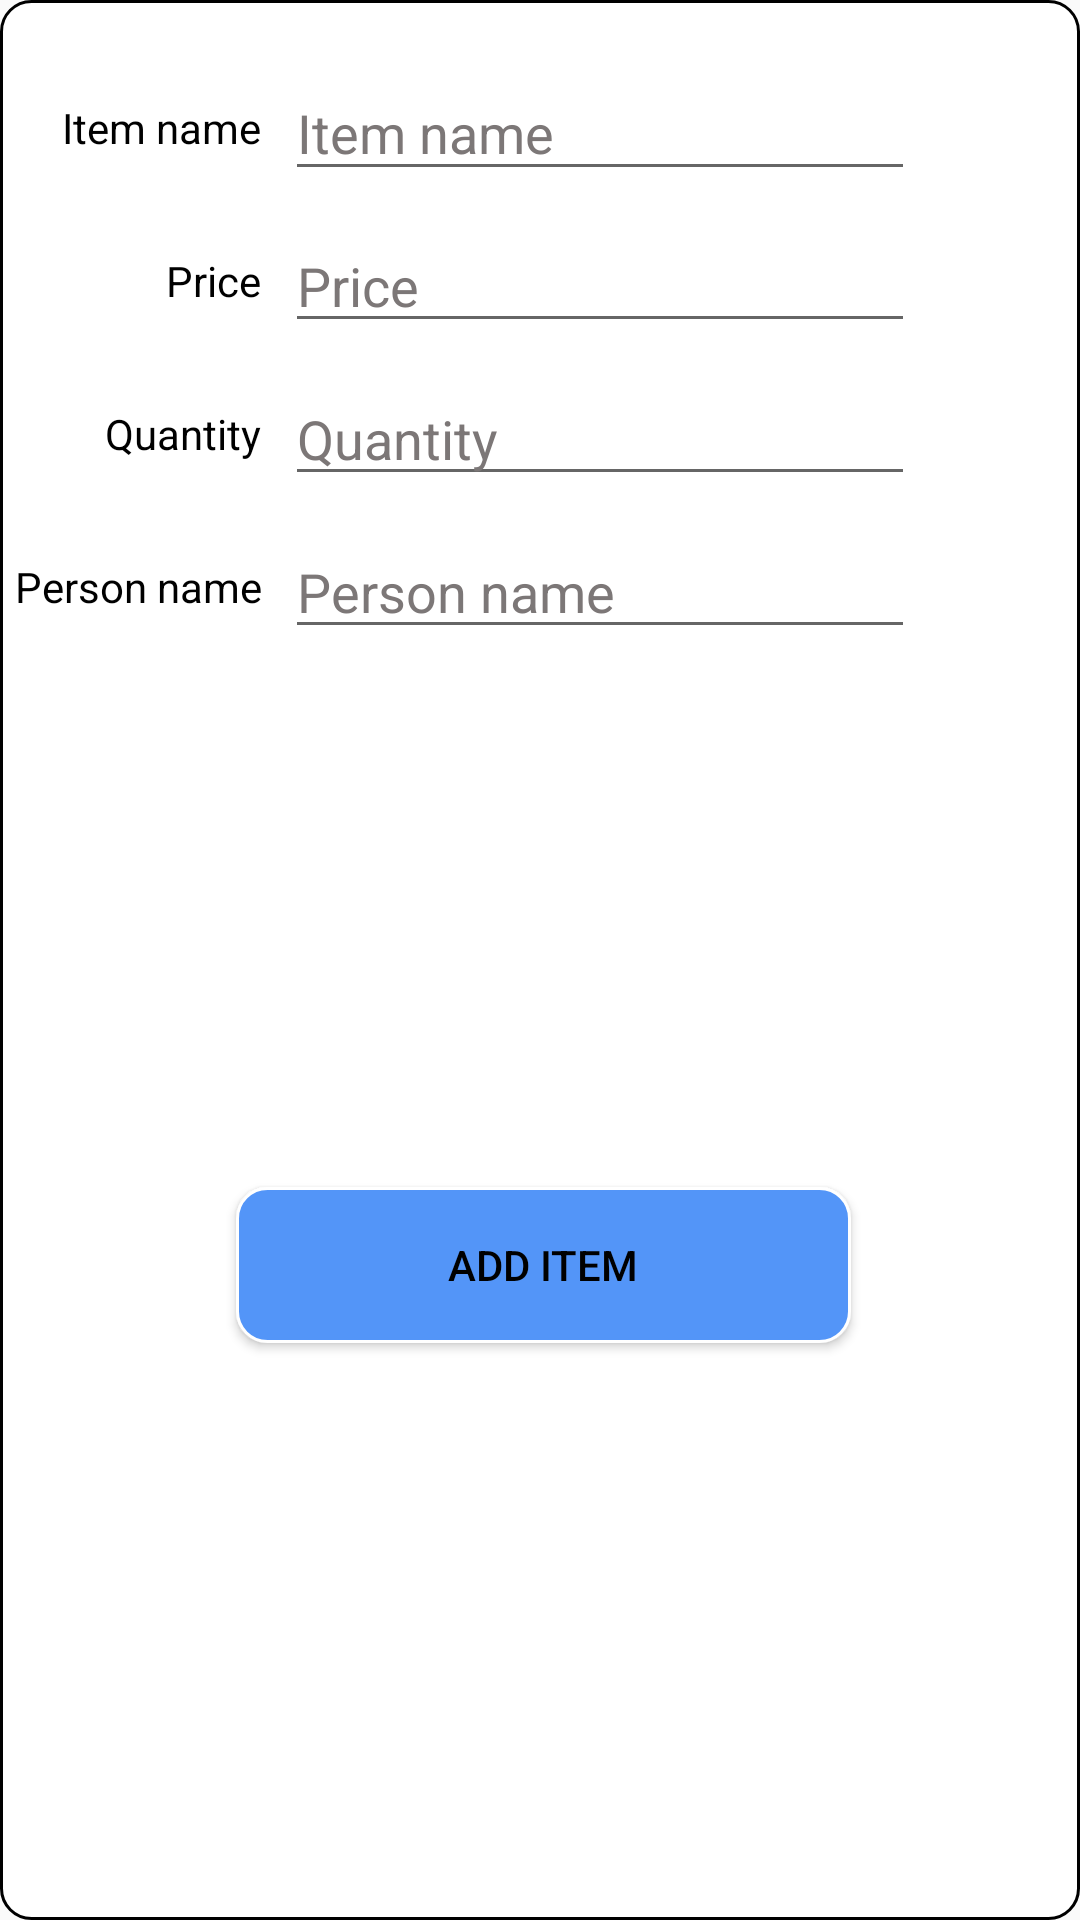

Produce the Android XML layout that renders to this screen, including the resource entries it uses.
<!-- AndroidManifest.xml: application theme AppTheme -->
<!-- res/layout/fragment_item_input.xml -->
<?xml version="1.0" encoding="utf-8"?>
<androidx.constraintlayout.widget.ConstraintLayout xmlns:android="http://schemas.android.com/apk/res/android"
    xmlns:app="http://schemas.android.com/apk/res-auto"
    xmlns:tools="http://schemas.android.com/tools"
    android:layout_width="match_parent"
    android:layout_height="350dp"
    android:layout_marginStart="8dp"
    android:layout_marginLeft="8dp"
    android:layout_marginTop="8dp"
    android:layout_marginEnd="8dp"
    android:layout_marginRight="8dp"
    android:background="@drawable/card_outline"
    android:minWidth="385dp">

    <EditText
        android:id="@+id/txfItemName"
        android:layout_width="wrap_content"
        android:layout_height="42dp"
        android:layout_marginEnd="50dp"
        android:layout_marginRight="50dp"
        android:ems="10"
        android:hint="@string/ItemName"
        android:inputType="textPersonName"
        android:textColor="@color/mainText"
        android:textColorHint="@color/hintText"
        app:layout_constraintBottom_toBottomOf="@+id/textView5"
        app:layout_constraintEnd_toEndOf="parent"
        app:layout_constraintTop_toTopOf="@+id/textView5"
        android:autofillHints="" />

    <Button
        android:id="@+id/buttonAddItemToList"
        android:layout_width="205dp"
        android:layout_height="52dp"
        android:layout_marginStart="85dp"
        android:layout_marginLeft="85dp"
        android:layout_marginTop="16dp"
        android:layout_marginEnd="84dp"
        android:layout_marginRight="84dp"
        android:layout_marginBottom="24dp"
        android:background="@drawable/button_background"
        android:text="@string/AddItem"
        android:textColor="@color/mainText"
        app:layout_constraintBottom_toBottomOf="parent"
        app:layout_constraintEnd_toEndOf="parent"
        app:layout_constraintHorizontal_bias="0.476"
        app:layout_constraintStart_toStartOf="parent"
        app:layout_constraintTop_toBottomOf="@+id/txfItemPersonName" />

    <TextView
        android:id="@+id/textView5"
        android:layout_width="wrap_content"
        android:layout_height="wrap_content"
        android:layout_marginTop="28dp"
        android:layout_marginEnd="8dp"
        android:layout_marginRight="8dp"
        android:text="@string/ItemName"
        android:textColor="@color/mainText"
        app:layout_constraintEnd_toStartOf="@+id/txfItemName"
        app:layout_constraintTop_toTopOf="parent" />

    <TextView
        android:id="@+id/textView8"
        android:layout_width="wrap_content"
        android:layout_height="wrap_content"
        android:layout_marginTop="32dp"
        android:layout_marginEnd="8dp"
        android:layout_marginRight="8dp"
        android:text="@string/Price"
        android:textColor="@color/mainText"
        app:layout_constraintEnd_toStartOf="@+id/txfItemPrice"
        app:layout_constraintTop_toBottomOf="@+id/textView5" />

    <EditText
        android:id="@+id/txfItemPrice"
        android:layout_width="wrap_content"
        android:layout_height="wrap_content"
        android:layout_marginEnd="50dp"
        android:layout_marginRight="50dp"
        android:ems="10"
        android:hint="@string/Price"
        android:inputType="numberDecimal"
        android:textColor="@color/mainText"
        android:textColorHint="@color/hintText"
        app:layout_constraintBottom_toBottomOf="@+id/textView8"
        app:layout_constraintEnd_toEndOf="parent"
        app:layout_constraintTop_toTopOf="@+id/textView8"
        android:autofillHints="" />

    <TextView
        android:id="@+id/textView9"
        android:layout_width="wrap_content"
        android:layout_height="wrap_content"
        android:layout_marginTop="32dp"
        android:layout_marginEnd="8dp"
        android:layout_marginRight="8dp"
        android:text="@string/Quantity"
        android:textColor="@color/mainText"
        app:layout_constraintEnd_toStartOf="@+id/txfItemQuantity"
        app:layout_constraintTop_toBottomOf="@+id/textView8" />

    <EditText
        android:id="@+id/txfItemQuantity"
        android:layout_width="wrap_content"
        android:layout_height="wrap_content"
        android:layout_marginEnd="50dp"
        android:layout_marginRight="50dp"
        android:ems="10"
        android:hint="@string/Quantity"
        android:inputType="number"
        android:textColor="@color/mainText"
        android:textColorHint="@color/hintText"
        app:layout_constraintBottom_toBottomOf="@+id/textView9"
        app:layout_constraintEnd_toEndOf="parent"
        app:layout_constraintTop_toTopOf="@+id/textView9"
        android:autofillHints="" />

    <TextView
        android:id="@+id/textView10"
        android:layout_width="wrap_content"
        android:layout_height="wrap_content"
        android:layout_marginTop="32dp"
        android:layout_marginEnd="8dp"
        android:layout_marginRight="8dp"
        android:text="@string/NameOfPerson"
        android:textColor="@color/mainText"
        app:layout_constraintEnd_toStartOf="@+id/txfItemPersonName"
        app:layout_constraintTop_toBottomOf="@+id/textView9" />

    <EditText
        android:id="@+id/txfItemPersonName"
        android:layout_width="wrap_content"
        android:layout_height="wrap_content"
        android:layout_marginEnd="50dp"
        android:layout_marginRight="50dp"
        android:ems="10"
        android:hint="@string/NameOfPerson"
        android:inputType="textPersonName"
        android:textColor="@color/mainText"
        android:textColorHint="@color/hintText"
        app:layout_constraintBottom_toBottomOf="@+id/textView10"
        app:layout_constraintEnd_toEndOf="parent"
        app:layout_constraintTop_toTopOf="@+id/textView10"
        android:autofillHints="" />

</androidx.constraintlayout.widget.ConstraintLayout>
<!-- resources referenced by this layout -->
<resources>
  <color name="hintText">#7C7777</color>
  <color name="mainText">#000000</color>
  <!-- drawable button_background (drawable) -->
  <?xml version="1.0" encoding="utf-8"?>
  <selector xmlns:android="http://schemas.android.com/apk/res/android">
      <item>
          <shape>
              <solid android:color="@color/iconBackground">
              </solid>
              <corners android:radius="10dp"></corners>
  
              <stroke
                  android:width="1dp"
                  android:color="#FFFFFF" />
  
              
              <padding
                  android:bottom="5dp"
                  android:left="5dp"
                  android:right="5dp"
                  android:top="5dp" />
  
          </shape>
      </item>
  </selector>
  <!-- drawable card_outline (drawable) -->
  <?xml version="1.0" encoding="utf-8"?>
  <selector xmlns:android="http://schemas.android.com/apk/res/android">
      <item>
          <shape>
              <solid android:color="@color/cardBackground">
              </solid>
              <corners android:radius="10dp"/>
  
              <stroke
                  android:width="1dp"
                  android:color="@color/outline" />
  
              
              <padding
                  android:bottom="5dp"
                  android:left="5dp"
                  android:right="5dp"
                  android:top="5dp" />
          </shape>
      </item>
  </selector>
  <string name="AddItem">Add item</string>
  <string name="ItemName">Item name</string>
  <string name="NameOfPerson">Person name</string>
  <string name="Price">Price</string>
  <string name="Quantity">Quantity</string>
  <style name="AppTheme" parent="Theme.AppCompat.Light.NoActionBar">
          
          <item name="colorPrimary">@color/colorPrimary</item>
          <item name="colorPrimaryDark">@color/colorPrimaryDark</item>
          <item name="colorAccent">@color/colorAccent</item>
      </style>
  <color name="iconBackground">#5395F8</color>
  <color name="cardBackground">#FFFFFF</color>
  <color name="outline">#000000</color>
  <color name="colorPrimary">#6C63FF</color>
  <color name="colorPrimaryDark">#6C63FF</color>
  <color name="colorAccent">#03DAC5</color>
</resources>
